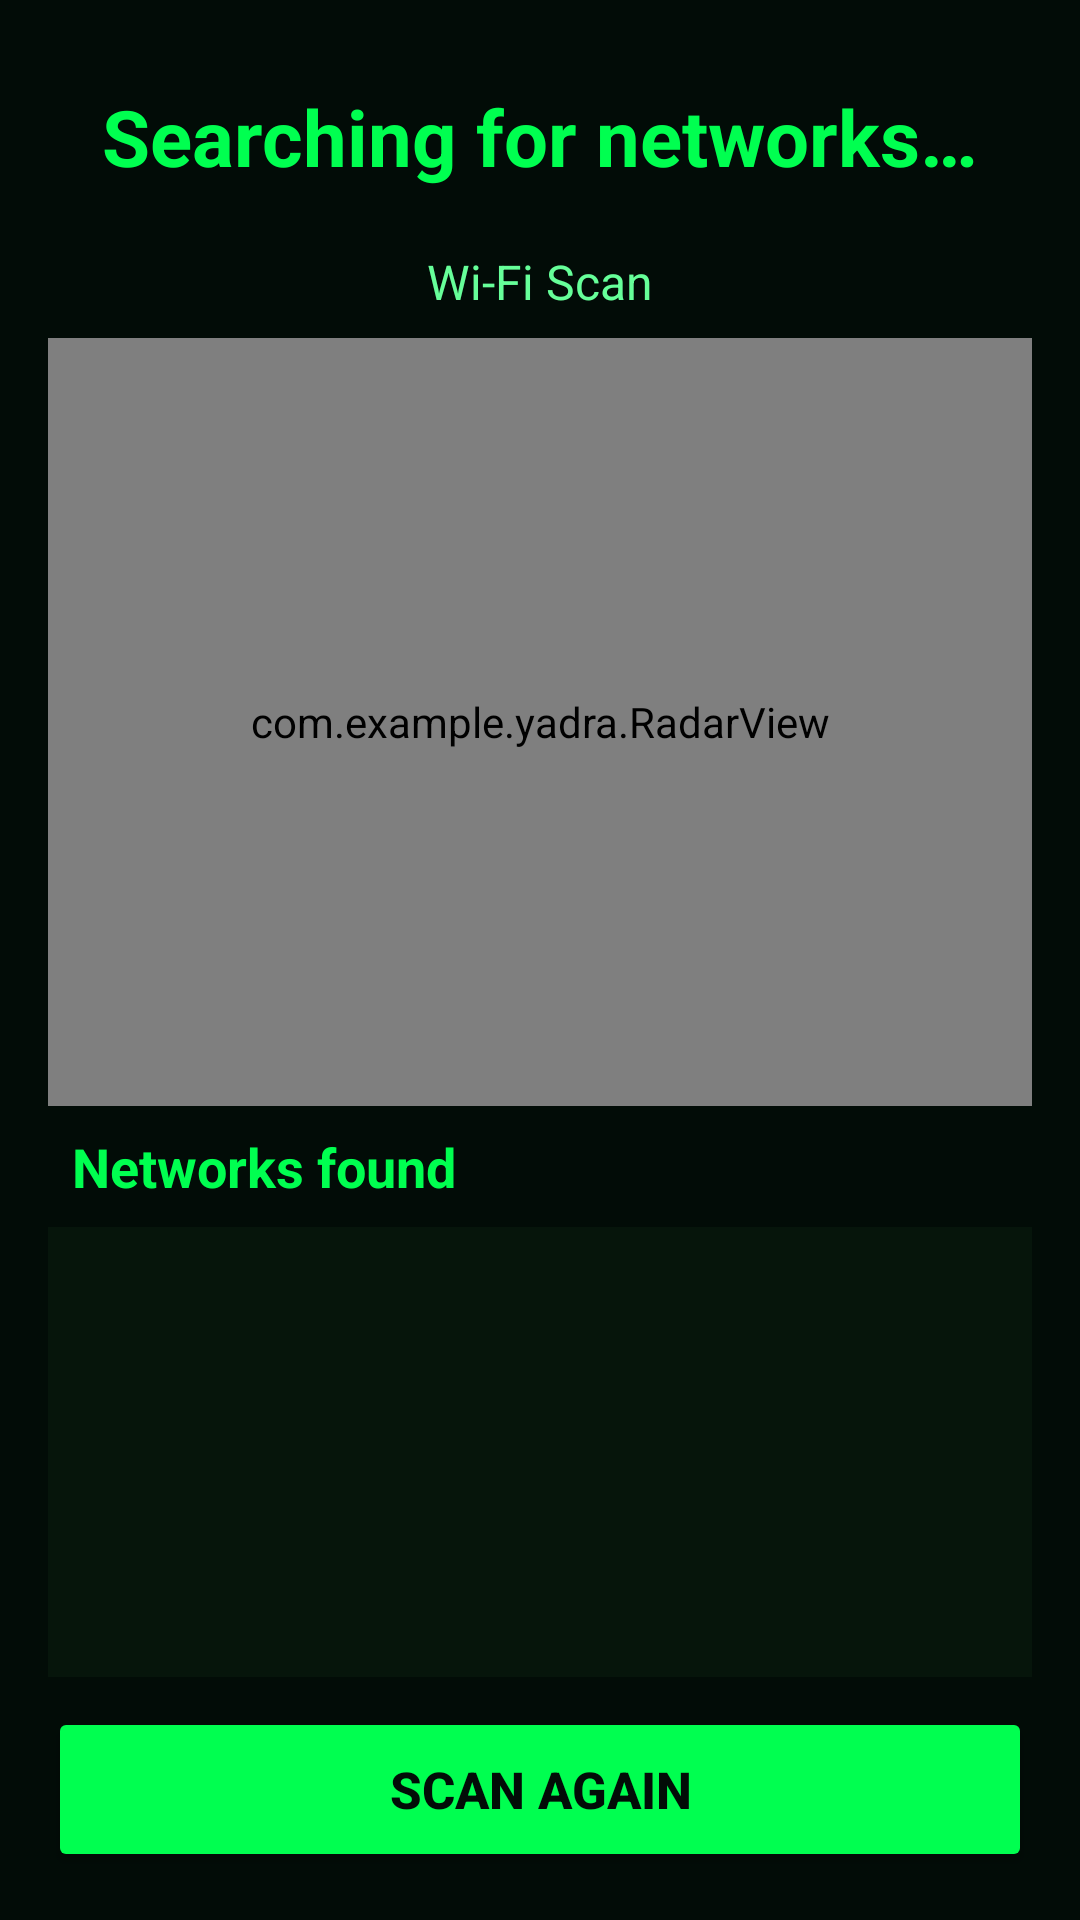

Here is an Android app screen rendered from its layout file. Give the layout XML and the strings, colors and styles it references.
<!-- AndroidManifest.xml: application theme Theme.Yadra -->
<!-- res/layout/activity_wifi_scan.xml -->
<?xml version="1.0" encoding="utf-8"?>
<LinearLayout
    xmlns:android="http://schemas.android.com/apk/res/android"
    android:layout_width="match_parent"
    android:layout_height="match_parent"
    android:orientation="vertical"
    android:background="#020C07"
    android:padding="16dp">

    

    <TextView
        android:layout_width="match_parent"
        android:layout_height="wrap_content"
        android:text="@string/wifi_scan_status"
        android:textColor="#00FF50"
        android:textSize="26sp"
        android:textStyle="bold"
        android:gravity="center"
        android:padding="12dp" />

    

    <TextView
        android:id="@+id/txtScanStatus"
        android:layout_width="match_parent"
        android:layout_height="wrap_content"
        android:text="@string/wifi_scan_title"
        android:textColor="#66FF99"
        android:textSize="16sp"
        android:gravity="center"
        android:padding="8dp" />

    

    <FrameLayout
        android:layout_width="match_parent"
        android:layout_height="0dp"
        android:layout_weight="1"
        android:gravity="center">

        <com.example.yadra.RadarView
            android:id="@+id/radarView"
            android:layout_width="match_parent"
            android:layout_height="match_parent"
            android:layout_gravity="center" />

    </FrameLayout>

    

    <TextView
        android:id="@+id/txtNetworkTitle"
        android:layout_width="match_parent"
        android:layout_height="wrap_content"
        android:text="@string/wifi_networks_found"
        android:textColor="#00FF50"
        android:textSize="18sp"
        android:textStyle="bold"
        android:padding="8dp" />

    <ScrollView
        android:layout_width="match_parent"
        android:layout_height="150dp"
        android:background="#06150B">

        <LinearLayout
            android:id="@+id/networkContainer"
            android:layout_width="match_parent"
            android:layout_height="wrap_content"
            android:orientation="vertical"
            android:padding="8dp" />

    </ScrollView>

    

    <Button
        android:id="@+id/btnScanAgain"
        android:layout_width="match_parent"
        android:layout_height="55dp"
        android:layout_marginTop="10dp"
        android:text="@string/wifi_scan_again"
        android:textSize="17sp"
        android:textStyle="bold"
        android:textColor="#020C07"
        android:backgroundTint="#00FF50" />

</LinearLayout>
<!-- resources referenced by this layout -->
<resources>
  <string name="wifi_networks_found">Networks found</string>
  <string name="wifi_scan_again">Scan again</string>
  <string name="wifi_scan_status">Searching for networks…</string>
  <string name="wifi_scan_title">Wi-Fi Scan</string>
  <style name="Theme.Yadra" parent="Base.Theme.Yadra" />
  <style name="Base.Theme.Yadra" parent="Theme.Material3.DayNight.NoActionBar">
          
          
      </style>
</resources>
